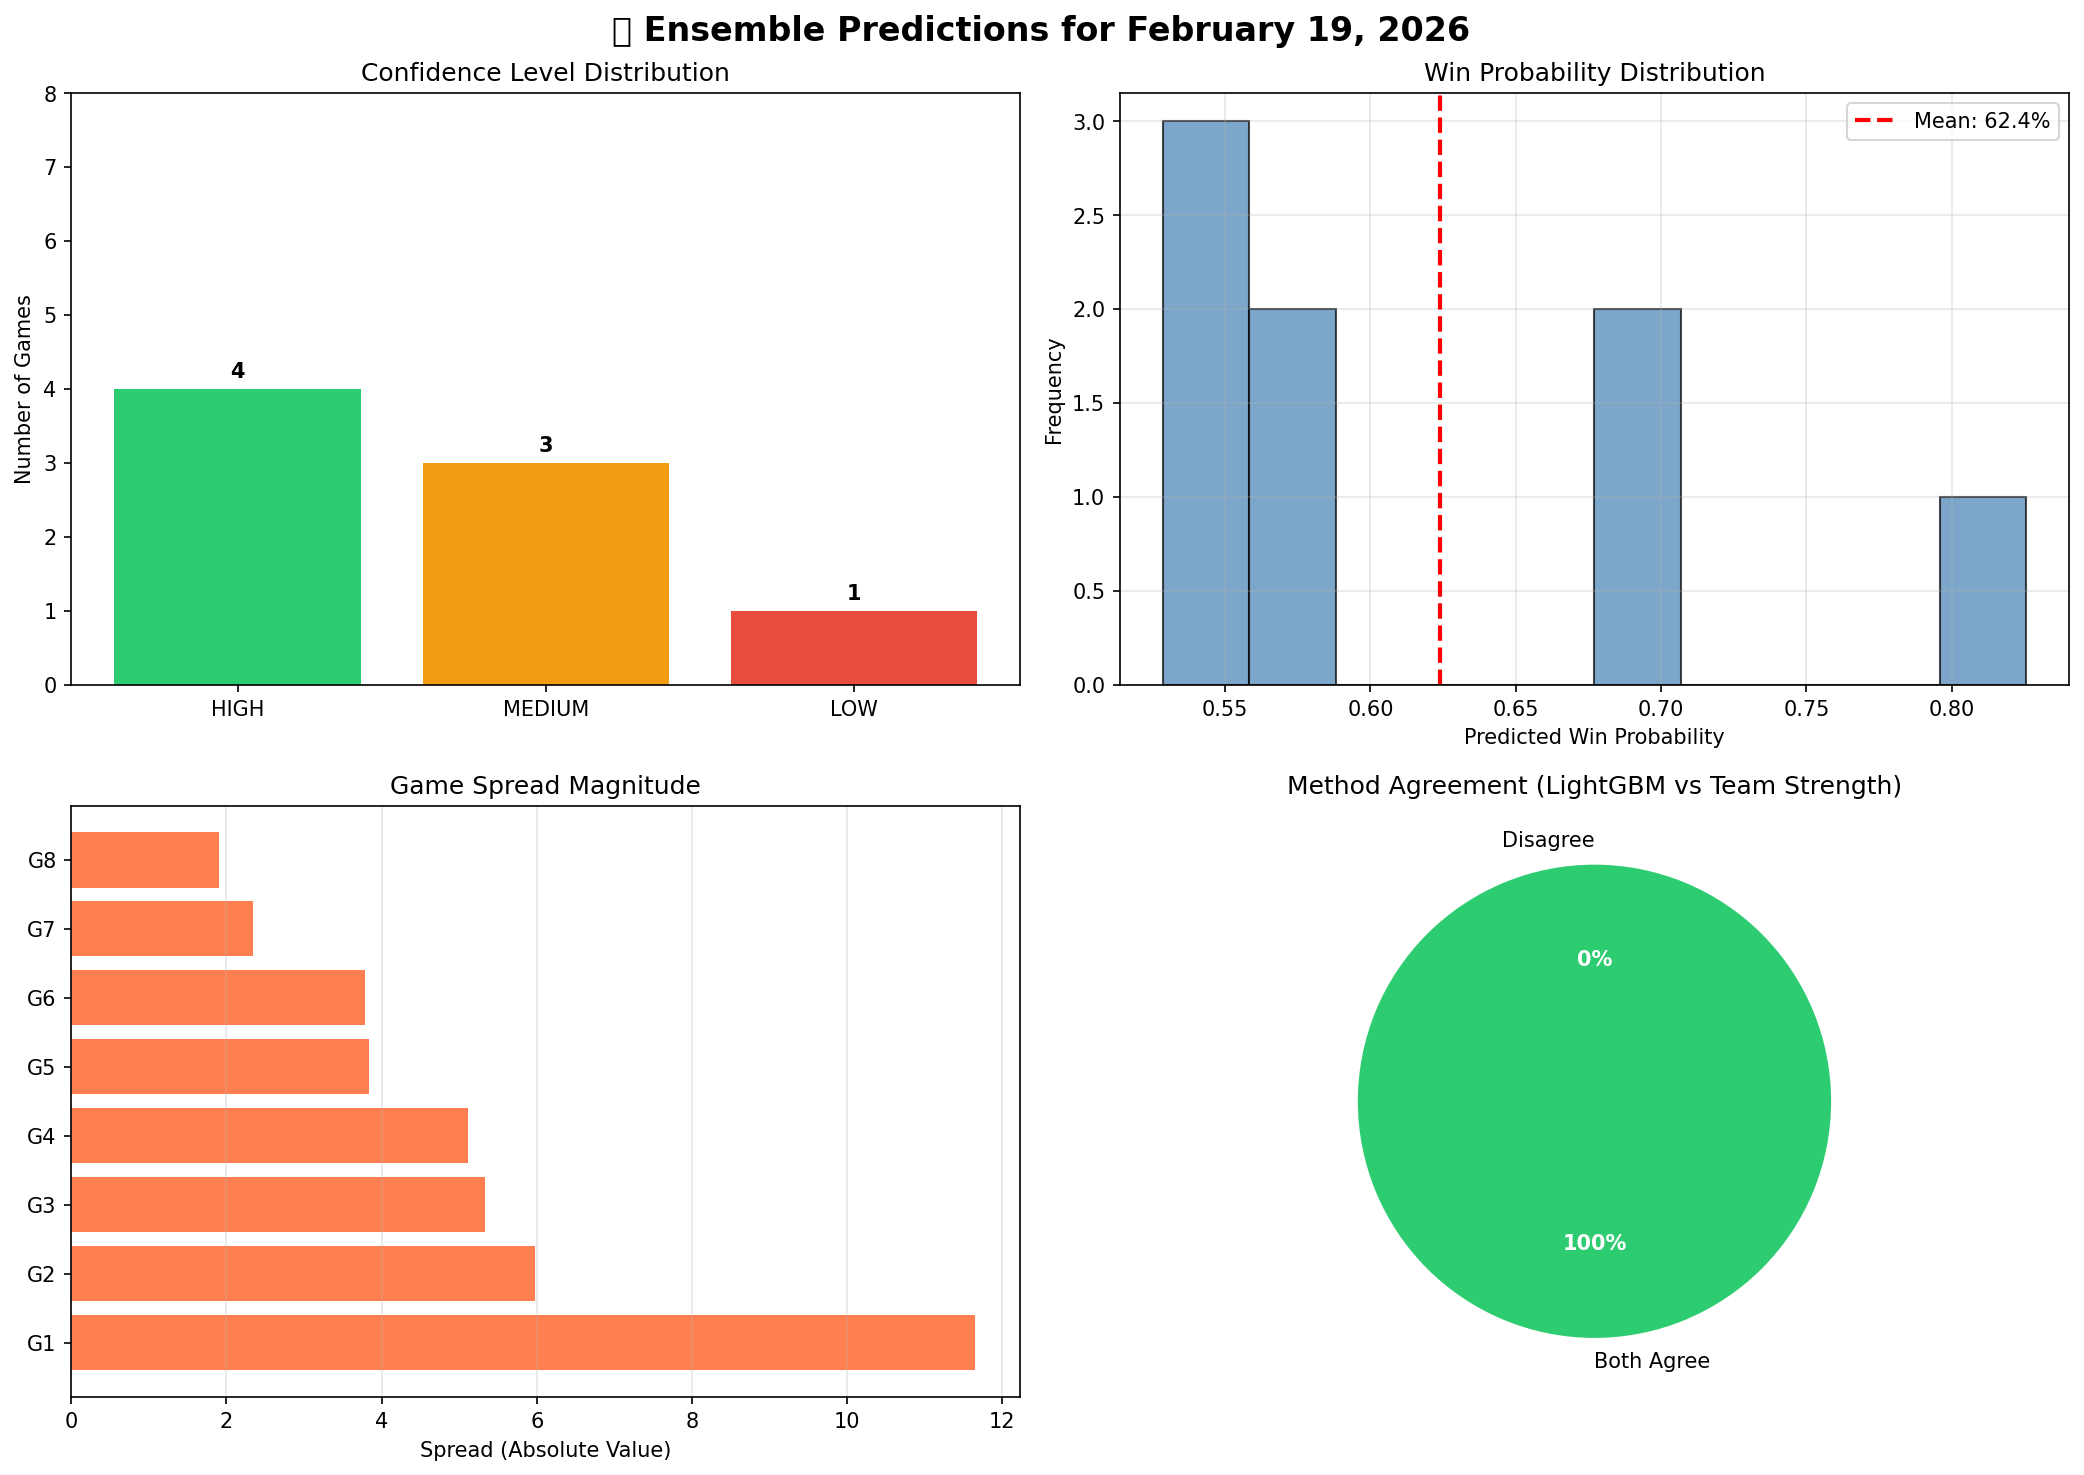

Data behind this chart, as committed beside it:
game_num, away_team, home_team, time, winner, spread, probability, confidence, confidence_score, methods_agree, actual_winner, correct
1, Atlanta Hawks, Philadelphia 76ers, 7:00p, Philadelphia 76ers, 5.971, 0.7, HIGH, 0.6047, True, , 
2, Indiana Pacers, Washington Wizards, 7:00p, Indiana Pacers, 3.78, 0.5471, MEDIUM, 0.4387, True, , 
3, Detroit Pistons, New York Knicks, 7:30p, New York Knicks, 11.65, 0.8255, HIGH, 0.8786, True, , 
4, Toronto Raptors, Chicago Bulls, 8:00p, Chicago Bulls, 2.34, 0.5852, MEDIUM, 0.3687, True, , 
5, Phoenix Suns, San Antonio Spurs, 8:30p, Phoenix Suns, 5.337, 0.5286, HIGH, 0.5614, True, , 
6, Boston Celtics, Golden State Warriors, 10:00p, Boston Celtics, 3.839, 0.5795, MEDIUM, 0.4227, True, , 
7, Orlando Magic, Sacramento Kings, 10:00p, Sacramento Kings, 5.111, 0.6815, HIGH, 0.5373, True, , 
8, Denver Nuggets, Los Angeles Clippers, 10:30p, Denver Nuggets, 1.902, 0.5429, LOW, 0.2903, True, , 
